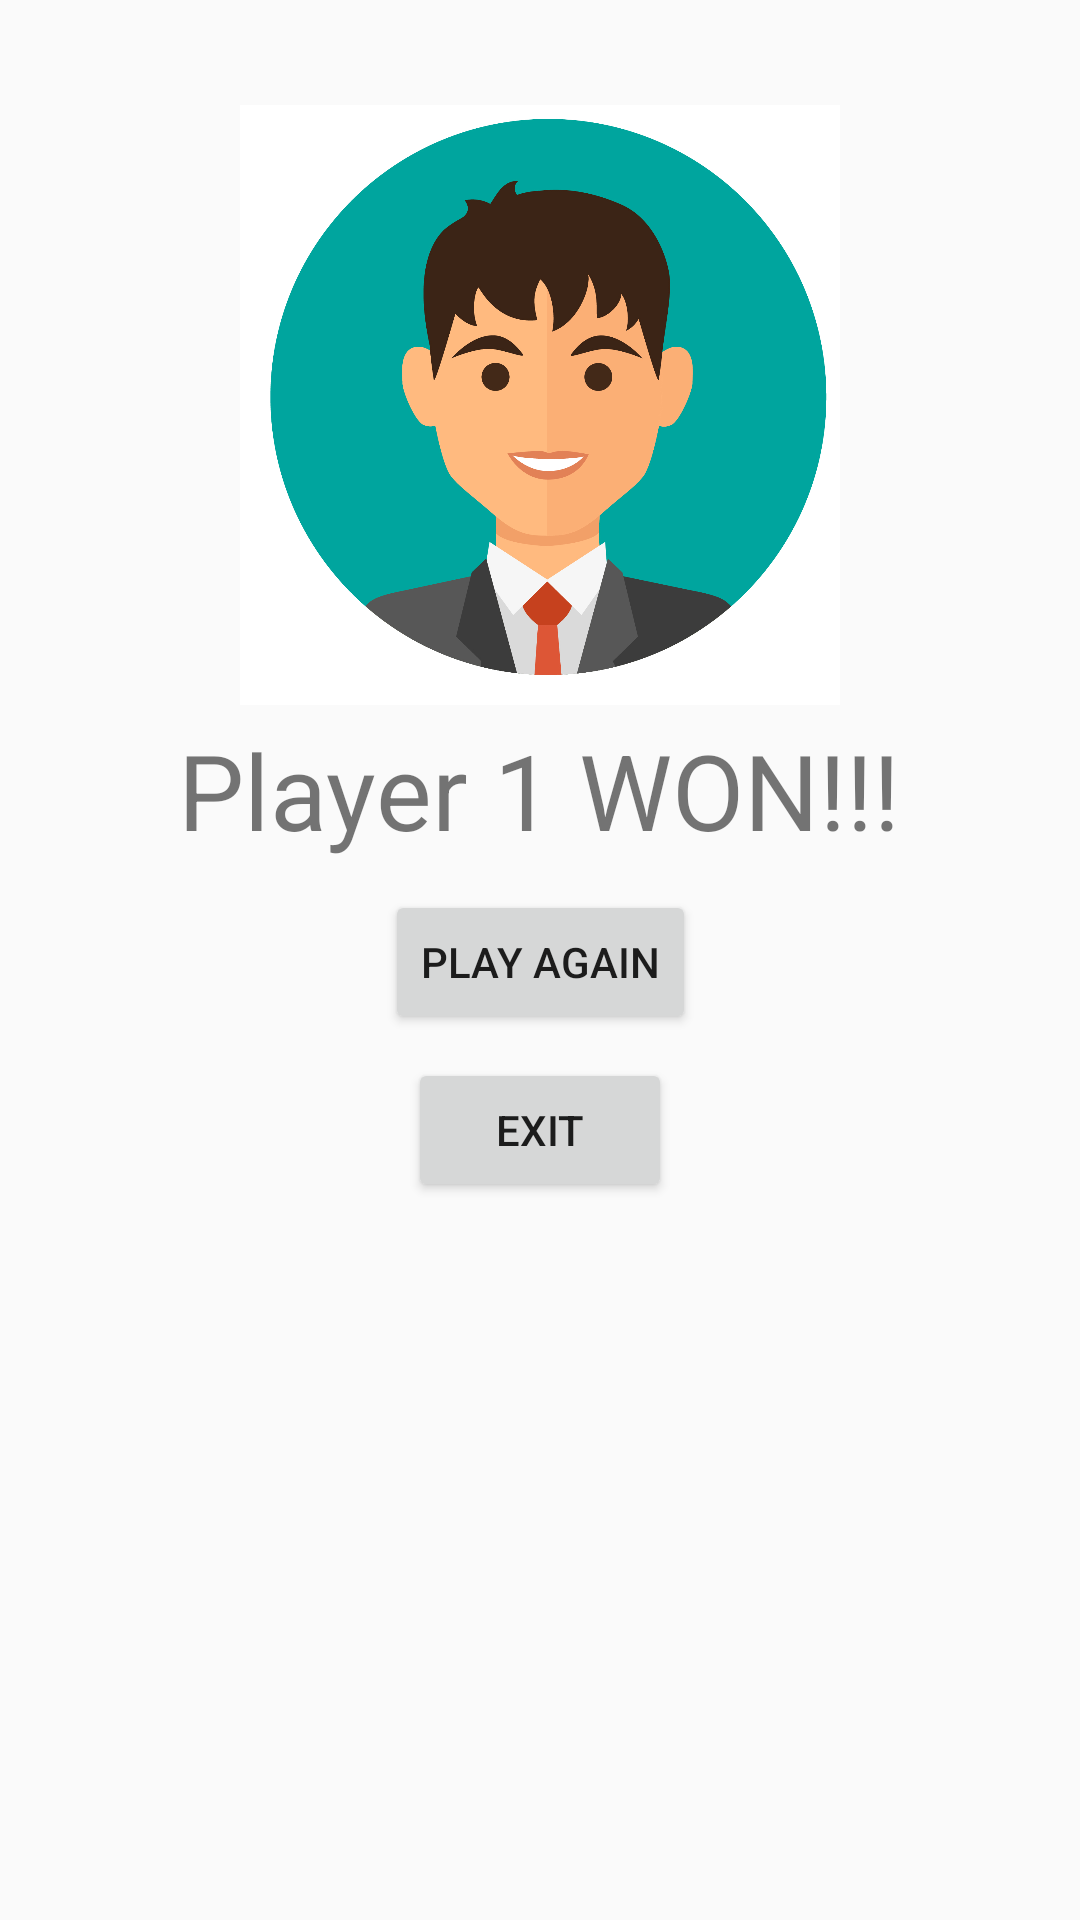

Layout XML and referenced resources for this Android screen:
<!-- AndroidManifest.xml: application theme Theme.MADAssignment1 -->
<!-- res/layout/activity_wins.xml -->
<?xml version="1.0" encoding="utf-8"?>
<androidx.constraintlayout.widget.ConstraintLayout
    xmlns:android="http://schemas.android.com/apk/res/android"
    xmlns:app="http://schemas.android.com/apk/res-auto"
    xmlns:tools="http://schemas.android.com/tools"
    android:id="@+id/main"
    android:layout_width="match_parent"
    android:layout_height="match_parent"
    tools:context=".Wins">

    <TextView
        android:id="@+id/winner"
        android:layout_width="wrap_content"
        android:layout_height="wrap_content"
        android:layout_marginTop="5dp"
        android:text="Player 1 WON!!!"
        android:textSize="35dp"
        app:layout_constraintEnd_toEndOf="parent"
        app:layout_constraintHorizontal_bias="0.497"
        app:layout_constraintStart_toStartOf="parent"
        app:layout_constraintTop_toBottomOf="@+id/winnerAvatar" />

    <ImageView
        android:id="@+id/winnerAvatar"
        android:layout_width="200dp"
        android:layout_height="200dp"
        android:layout_marginTop="35dp"
        android:src="@drawable/a1"
        app:layout_constraintEnd_toEndOf="parent"
        app:layout_constraintStart_toStartOf="parent"
        app:layout_constraintTop_toTopOf="parent" />

    
    <Button
        android:id="@+id/btnPlayAgain"
        android:layout_width="wrap_content"
        android:layout_height="wrap_content"
        android:layout_marginTop="10dp"
        android:text="Play Again"
        app:layout_constraintEnd_toEndOf="parent"
        app:layout_constraintStart_toStartOf="parent"
        app:layout_constraintTop_toBottomOf="@id/winner" />

    
    <Button
        android:id="@+id/btnExit"
        android:layout_width="wrap_content"
        android:layout_height="wrap_content"
        android:text="Exit"
        app:layout_constraintTop_toBottomOf="@id/btnPlayAgain"
        app:layout_constraintStart_toStartOf="parent"
        app:layout_constraintEnd_toEndOf="parent"
        android:layout_marginTop="8dp" />

</androidx.constraintlayout.widget.ConstraintLayout>
<!-- resources referenced by this layout -->
<resources>
  <!-- drawable a1: jpg bitmap (drawable, 471761 bytes) -->
  <style name="Theme.MADAssignment1" parent="Base.Theme.MADAssignment1" />
  <style name="Base.Theme.MADAssignment1" parent="Theme.AppCompat.Light.NoActionBar">
          
          
      </style>
</resources>
